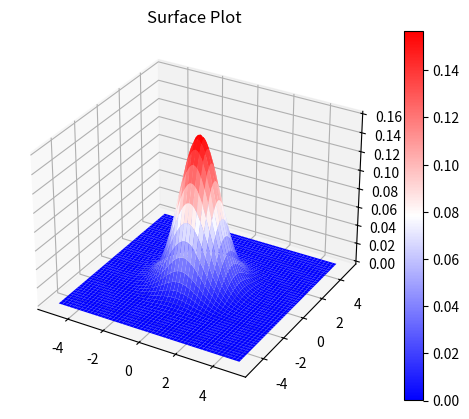

This chart was generated by the following Python code: (Note: this script raises an exception after producing the figure.)
# -*- coding: utf-8 -*-
import matplotlib

print(matplotlib.__version__)

# 1.5.1



import numpy as np

from scipy.stats import multivariate_normal



#for plotting

import matplotlib.pyplot as plt

from mpl_toolkits.mplot3d import Axes3D


def main():

    m = 2 #dimension

    mean = np.zeros(m)

    sigma = np.eye(m)

    N = 1000

    x1 = np.linspace(-5, 5, N)

    x2 = np.linspace(-5, 5, N)



    X1, X2 = np.meshgrid(x1, x2)

    X = np.c_[np.ravel(X1), np.ravel(X2)]



    Y_plot = multivariate_normal.pdf(x=X, mean=mean, cov=sigma)
    #print(Y_plot.shape())

    Y_plot = Y_plot.reshape(X1.shape)

    #print(Y_plot.shape())


    fig = plt.figure()

    ax = fig.add_subplot(111, projection='3d')

    surf = ax.plot_surface(X1, X2, Y_plot, cmap='bwr', linewidth=0)

    fig.colorbar(surf)

    ax.set_title("Surface Plot")

    fig.show()

    raw_input()

    # X1.shape : (1000, 1000)

    # X2.shape : (1000, 1000)

    # Y_plot.shape : (1000, 1000)




if __name__ == "__main__":
    main()
